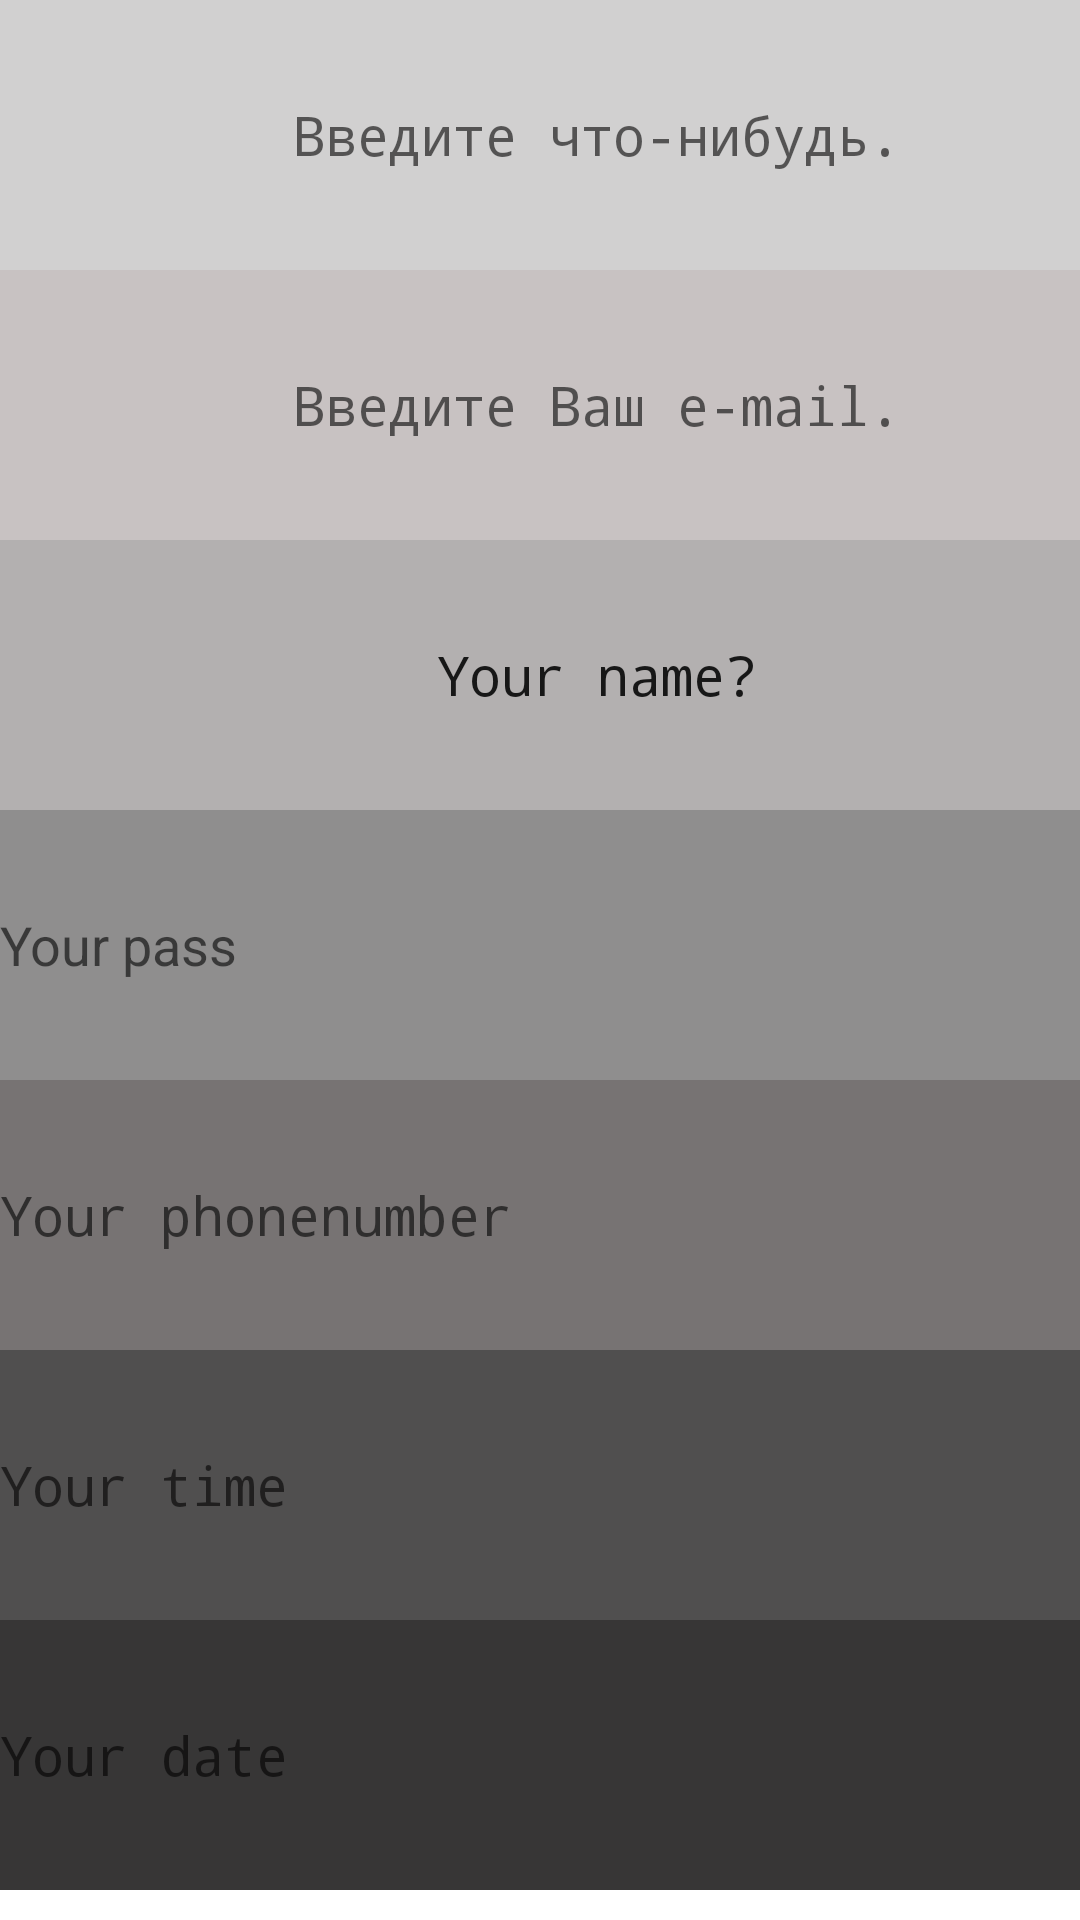

Write the Android layout XML for this screen, with the resource values it uses.
<!-- AndroidManifest.xml: application theme Theme.AndroidLessons -->
<!-- res/layout/layout_2.xml -->
<?xml version="1.0" encoding="utf-8"?>
<androidx.constraintlayout.widget.ConstraintLayout
    xmlns:android="http://schemas.android.com/apk/res/android"
    xmlns:app="http://schemas.android.com/apk/res-auto"
    xmlns:tools="http://schemas.android.com/tools"
    android:layout_width="match_parent"
    android:layout_height="match_parent">

    <EditText
        android:id="@+id/editTextPhone"
        android:layout_width="398dp"
        android:layout_height="90dp"
        android:background="#D1D0D0"
        android:ems="20"
        android:gravity="center|center_horizontal"
        android:hint="Введите что-нибудь."
        android:inputType="text"
        android:textSize="18sp"
        android:typeface="monospace"
        app:layout_constraintStart_toStartOf="parent"
        app:layout_constraintTop_toTopOf="parent" />

    <EditText
        android:id="@+id/editTextTextEmailAddress"
        android:layout_width="398dp"
        android:layout_height="90dp"
        android:background="#C8C2C2"
        android:ems="15"
        android:gravity="center|center_horizontal"
        android:hint="Введите Ваш e-mail."
        android:inputType="textEmailAddress"
        android:textSize="18sp"
        android:typeface="monospace"
        app:layout_constraintStart_toStartOf="parent"
        app:layout_constraintTop_toBottomOf="@+id/editTextPhone" />

    <EditText
        android:id="@+id/editTextTextPersonName"
        android:layout_width="398dp"
        android:layout_height="90dp"
        android:background="#B3B0B0"
        android:ems="10"
        android:gravity="center|center_horizontal"
        android:inputType="textPersonName"
        android:text="Your name?"
        android:textSize="18sp"
        android:typeface="monospace"
        app:layout_constraintStart_toStartOf="parent"
        app:layout_constraintTop_toBottomOf="@+id/editTextTextEmailAddress" />

    <EditText
        android:id="@+id/editTextTextPassword"
        android:layout_width="398dp"
        android:layout_height="90dp"
        android:background="#8F8E8E"
        android:ems="10"
        android:gravity="fill_vertical"
        android:hint="Your pass"
        android:inputType="textPassword"
        app:layout_constraintStart_toStartOf="parent"
        app:layout_constraintTop_toBottomOf="@+id/editTextTextPersonName" />

    <EditText
        android:id="@+id/editTextNumber"
        android:layout_width="398dp"
        android:layout_height="90dp"
        android:background="#777373"
        android:ems="10"
        android:hint="Your phonenumber"
        android:inputType="number"
        android:textColor="#F6F5F5"
        android:textSize="18sp"
        android:typeface="monospace"
        app:layout_constraintStart_toStartOf="parent"
        app:layout_constraintTop_toBottomOf="@+id/editTextTextPassword" />

    <EditText
        android:id="@+id/editTextTime"
        android:layout_width="398dp"
        android:layout_height="90dp"
        android:background="#504F4F"
        android:ems="10"
        android:hint="Your time"
        android:inputType="time"
        android:textColor="#F6F5F5"
        android:textSize="18sp"
        android:typeface="monospace"
        app:layout_constraintStart_toStartOf="parent"
        app:layout_constraintTop_toBottomOf="@+id/editTextNumber" />

    <EditText
        android:id="@+id/editTextDate"
        android:layout_width="398dp"
        android:layout_height="90dp"
        android:background="#373636"
        android:ems="10"
        android:hint="Your date"
        android:inputType="date"
        android:textColor="#F6F5F5"
        android:textSize="18sp"
        android:typeface="monospace"
        app:layout_constraintStart_toStartOf="parent"
        app:layout_constraintTop_toBottomOf="@+id/editTextTime" />


</androidx.constraintlayout.widget.ConstraintLayout>
<!-- resources referenced by this layout -->
<resources>
  <style name="Theme.AndroidLessons" parent="Theme.MaterialComponents.DayNight.DarkActionBar">
          
          <item name="colorPrimary">@color/material_on_surface_stroke</item>
          <item name="colorPrimaryVariant">@color/purple_700</item>
          <item name="colorOnPrimary">@color/white</item>
          
          <item name="colorSecondary">@color/teal_200</item>
          <item name="colorSecondaryVariant">@color/teal_700</item>
          <item name="colorOnSecondary">@color/black</item>
          
          <item name="android:statusBarColor" tools:targetApi="l">?attr/colorPrimaryVariant</item>
          
      </style>
  <color name="purple_700">#FF3700B3</color>
  <color name="white">#FFFFFFFF</color>
  <color name="teal_200">#FF03DAC5</color>
  <color name="teal_700">#FF018786</color>
  <color name="black">#FF000000</color>
</resources>
